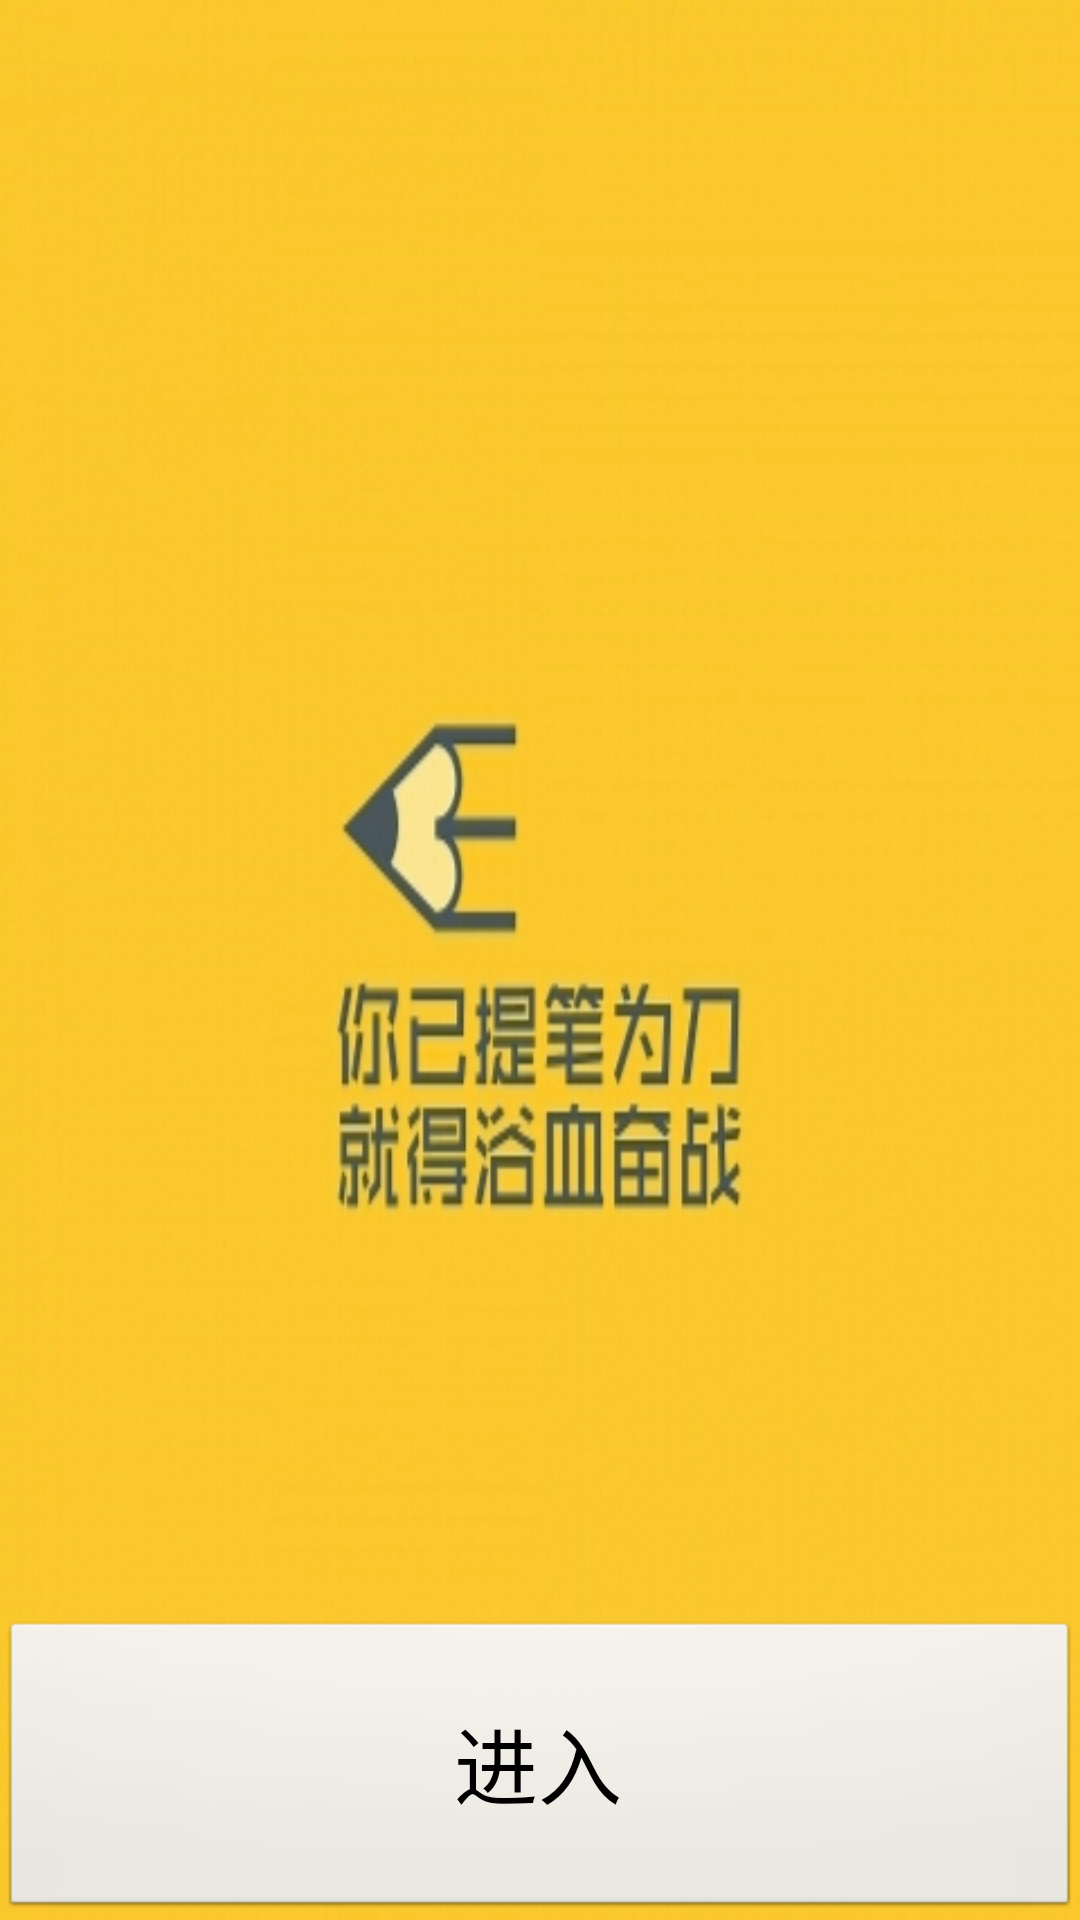

Reconstruct the res/layout file that produces this screen, plus the resources it refers to.
<!-- AndroidManifest.xml: application theme AppTheme -->
<!-- res/layout/activity_main.xml -->
<RelativeLayout xmlns:android="http://schemas.android.com/apk/res/android"
    xmlns:tools="http://schemas.android.com/tools"
    android:layout_width="wrap_content"
    android:layout_height="wrap_content" >

    <ImageView
        android:layout_width="fill_parent"
        android:layout_height="fill_parent"
        android:src="@drawable/welcome"
        android:scaleType="fitXY"
        android:contentDescription="@string/welcome"
         />

    <Button
        android:id="@+id/btnEnter"
        android:layout_width="fill_parent"
        android:layout_height="100dp"
        android:layout_alignParentBottom="true"
        android:textSize="28sp"
        android:gravity="center_horizontal|center_vertical"
        android:text="@string/enter" />

</RelativeLayout>
<!-- resources referenced by this layout -->
<resources>
  <!-- drawable welcome: jpg bitmap (drawable-hdpi, 91046 bytes) -->
  <string name="enter">进入</string>
  <string name="welcome">欢迎来到9问社会化分享平台</string>
  <style name="AppTheme" parent="AppBaseTheme">
          
      </style>
  <style name="AppBaseTheme" parent="android:Theme.Light">
          
      </style>
</resources>
